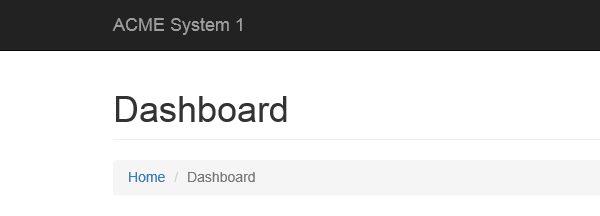
Task: Status Open
Workflow: GetTransactionData

Step 1: Attach Browser 'iexplore.exe ACME' in window 'ACME System 1 *'

Step 2: Find Element 'A  https://acme-test.ui...' on the link 'ACME System 1' in window 'ACME System 1 *' (no picture)

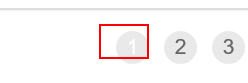
Step 3: find the list item '"+in_TransactionNumber.ToString+"'
